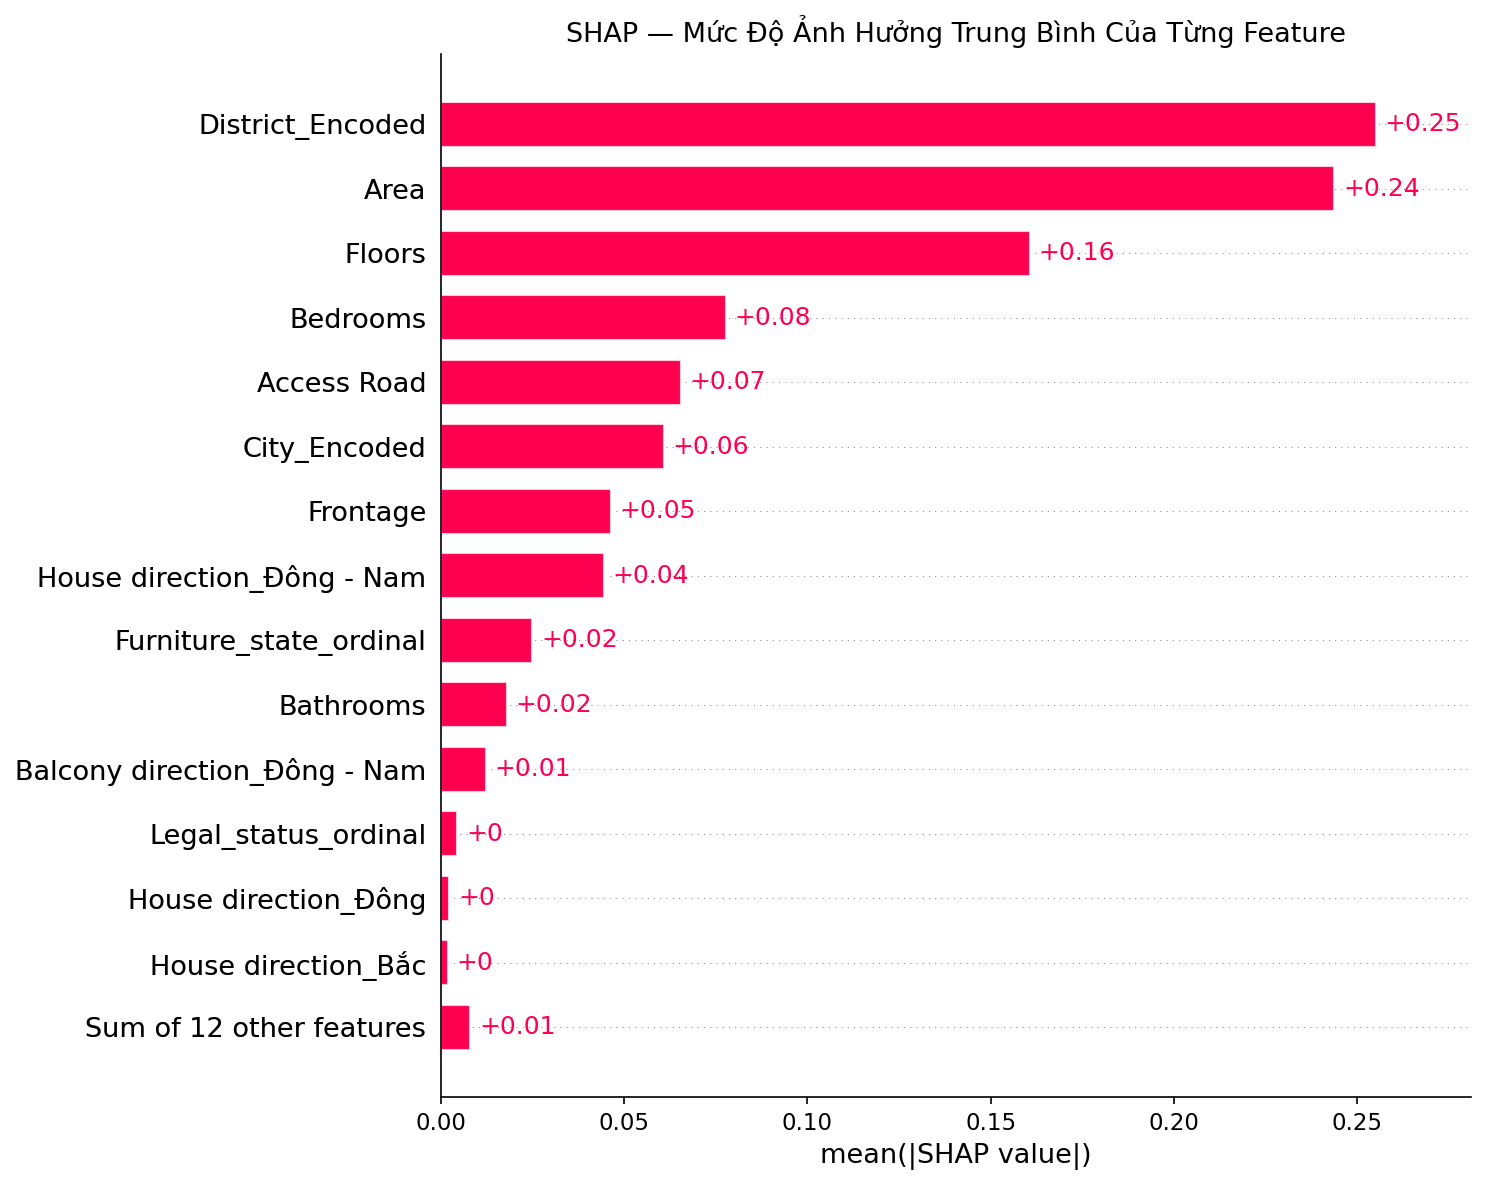

Values plotted in this chart, from the file beside it:
feature, mean_abs_shap
District_Encoded, 0.255
Area, 0.2437
Floors, 0.1607
Bedrooms, 0.0777
Access Road, 0.06553
City_Encoded, 0.06075
Frontage, 0.04641
House direction_Đông - Nam, 0.04439
Furniture_state_ordinal, 0.025
Bathrooms, 0.01796
Balcony direction_Đông - Nam, 0.0123
Legal_status_ordinal, 0.004458
House direction_Đông, 0.002345
House direction_Bắc, 0.001827
House direction_Nam, 0.00115
Balcony direction_Tây, 0.001037
Balcony direction_Tây - Bắc, 0.0008822
Balcony direction_Đông, 0.0008314
Balcony direction_Nam, 0.0007504
House direction_Đông - Bắc, 0.0006677
Balcony direction_Tây - Nam, 0.0005672
House direction_Tây - Nam, 0.0005533
House direction_Tây - Bắc, 0.0005045
House direction_Tây, 0.0004742
Balcony direction_Bắc, 0.0004667
Balcony direction_Đông - Bắc, 0.0001621
